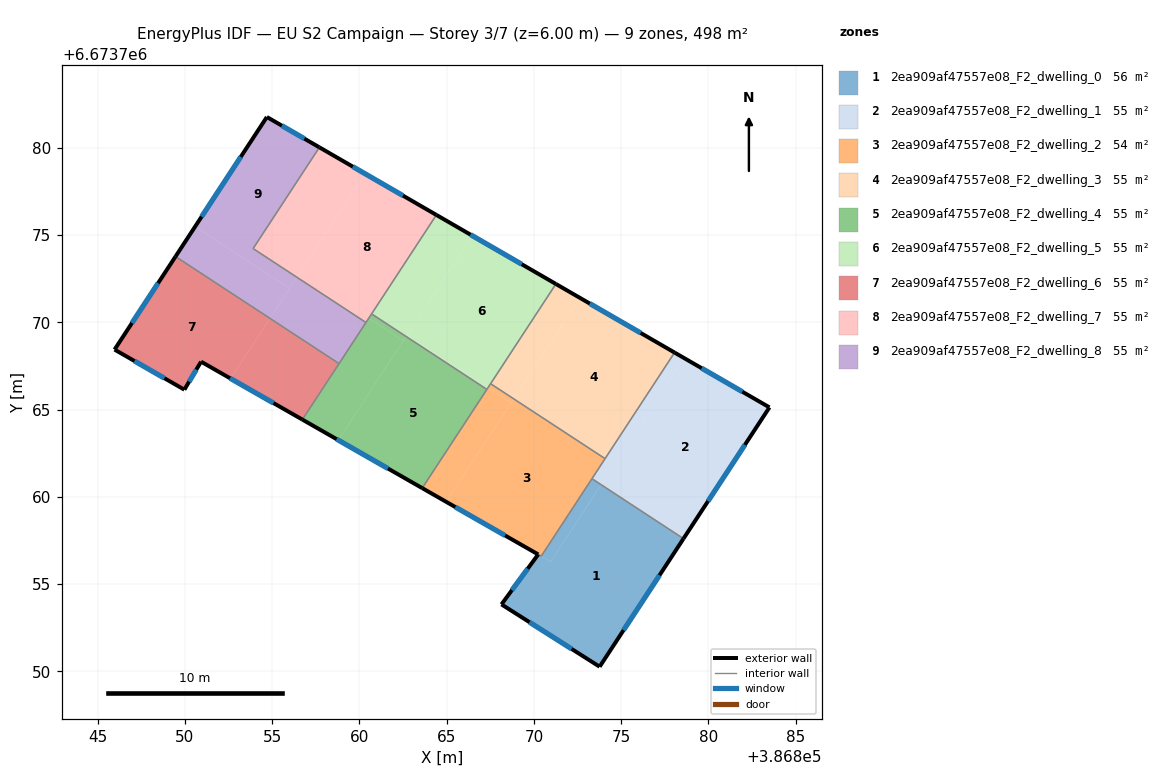
=== STOREY PLAN SPEC (per zone: floor XY polygon, exterior-wall plan segments, windows/doors) ===
zone 1: 2ea909af47557e08_F2_dwelling_0  (56.3 m²)
  floor: (386878.57, 6673757.60) (386873.77, 6673750.26) (386868.14, 6673753.83) (386870.25, 6673756.70) (386870.97, 6673756.28) (386873.86, 6673760.69)
  floor: (386873.86, 6673760.69) (386870.97, 6673756.28) (386870.25, 6673756.70) (386870.42, 6673756.60) (386873.33, 6673761.04)
  exterior wall: (386873.77, 6673750.26) – (386878.57, 6673757.60)  [8.8 m]
    window: (386875.14, 6673752.36) – (386877.20, 6673755.50)  [4.8 m²]
  exterior wall: (386868.14, 6673753.83) – (386873.77, 6673750.26)  [6.7 m]
    window: (386869.75, 6673752.81) – (386872.16, 6673751.28)  [3.7 m²]
  exterior wall: (386870.25, 6673756.70) – (386868.14, 6673753.83)  [3.6 m]
    window: (386869.65, 6673755.88) – (386868.74, 6673754.65)  [2.0 m²]
  interior walls: 3
zone 2: 2ea909af47557e08_F2_dwelling_1  (55.3 m²)
  floor: (386883.50, 6673765.12) (386878.58, 6673757.61) (386873.86, 6673760.70) (386878.61, 6673767.95)
  floor: (386878.58, 6673757.61) (386878.57, 6673757.60) (386873.86, 6673760.69) (386873.86, 6673760.70)
  floor: (386878.61, 6673767.95) (386873.86, 6673760.69) (386873.33, 6673761.04) (386878.06, 6673768.27)
  exterior wall: (386878.57, 6673757.60) – (386883.50, 6673765.12)  [9.0 m]
    window: (386879.98, 6673759.75) – (386882.09, 6673762.97)  [5.0 m²]
  exterior wall: (386883.50, 6673765.12) – (386878.06, 6673768.27)  [6.3 m]
    window: (386881.95, 6673766.02) – (386879.62, 6673767.37)  [3.5 m²]
  interior walls: 3
zone 3: 2ea909af47557e08_F2_dwelling_2  (54.2 m²)
  floor: (386868.69, 6673765.38) (386864.98, 6673759.71) (386863.60, 6673760.50) (386867.37, 6673766.25)
  floor: (386868.84, 6673765.61) (386868.69, 6673765.38) (386867.37, 6673766.25) (386867.52, 6673766.48)
  floor: (386874.08, 6673762.18) (386870.42, 6673756.60) (386864.98, 6673759.71) (386868.84, 6673765.61)
  exterior wall: (386863.60, 6673760.50) – (386870.25, 6673756.70)  [7.7 m]
    window: (386865.50, 6673759.41) – (386868.35, 6673757.78)  [4.2 m²]
  interior walls: 6
zone 4: 2ea909af47557e08_F2_dwelling_3  (55.3 m²)
  floor: (386878.06, 6673768.27) (386874.08, 6673762.18) (386868.84, 6673765.61) (386872.63, 6673771.40)
  floor: (386872.63, 6673771.40) (386868.84, 6673765.61) (386867.52, 6673766.48) (386871.26, 6673772.20)
  exterior wall: (386878.06, 6673768.27) – (386871.26, 6673772.20)  [7.9 m]
    window: (386876.12, 6673769.39) – (386873.20, 6673771.07)  [4.3 m²]
  interior walls: 3
zone 5: 2ea909af47557e08_F2_dwelling_4  (55.3 m²)
  floor: (386867.30, 6673766.15) (386863.60, 6673760.50) (386858.79, 6673763.25) (386862.68, 6673769.18)
  floor: (386862.68, 6673769.18) (386862.51, 6673768.93) (386860.53, 6673770.23) (386860.70, 6673770.48)
  floor: (386862.51, 6673768.93) (386858.79, 6673763.25) (386856.73, 6673764.42) (386860.70, 6673770.48) (386860.53, 6673770.23)
  exterior wall: (386856.73, 6673764.42) – (386863.60, 6673760.50)  [7.9 m]
    window: (386858.69, 6673763.30) – (386861.64, 6673761.62)  [4.4 m²]
  interior walls: 5
zone 6: 2ea909af47557e08_F2_dwelling_5  (55.3 m²)
  floor: (386871.26, 6673772.20) (386867.37, 6673766.25) (386862.74, 6673769.28) (386866.46, 6673774.97)
  floor: (386866.46, 6673774.97) (386862.68, 6673769.18) (386860.70, 6673770.48) (386864.41, 6673776.15)
  floor: (386867.37, 6673766.25) (386867.30, 6673766.15) (386862.68, 6673769.18) (386862.74, 6673769.28)
  exterior wall: (386871.26, 6673772.20) – (386864.41, 6673776.15)  [7.9 m]
    window: (386869.30, 6673773.33) – (386866.37, 6673775.02)  [4.4 m²]
  interior walls: 4
zone 7: 2ea909af47557e08_F2_dwelling_6  (55.3 m²)
  floor: (386854.88, 6673770.22) (386852.62, 6673766.78) (386850.92, 6673767.74) (386849.97, 6673766.14) (386845.97, 6673768.44) (386849.46, 6673773.77)
  floor: (386858.83, 6673767.63) (386856.73, 6673764.42) (386852.62, 6673766.78) (386854.88, 6673770.22)
  exterior wall: (386849.97, 6673766.14) – (386850.92, 6673767.74)  [1.9 m]
    window: (386850.24, 6673766.60) – (386850.65, 6673767.29)  [1.0 m²]
  exterior wall: (386845.97, 6673768.44) – (386849.97, 6673766.14)  [4.6 m]
    window: (386847.11, 6673767.78) – (386848.83, 6673766.79)  [2.5 m²]
  exterior wall: (386849.46, 6673773.77) – (386845.97, 6673768.44)  [6.4 m]
    window: (386848.46, 6673772.25) – (386846.97, 6673769.96)  [3.5 m²]
  exterior wall: (386850.92, 6673767.74) – (386856.73, 6673764.42)  [6.7 m]
    window: (386852.58, 6673766.80) – (386855.07, 6673765.37)  [3.7 m²]
  interior walls: 2
zone 8: 2ea909af47557e08_F2_dwelling_7  (55.3 m²)
  floor: (386860.31, 6673778.52) (386856.42, 6673772.58) (386853.91, 6673774.22) (386857.71, 6673780.03)
  floor: (386864.41, 6673776.15) (386860.38, 6673769.99) (386856.42, 6673772.58) (386860.31, 6673778.52)
  exterior wall: (386864.41, 6673776.15) – (386857.71, 6673780.03)  [7.7 m]
    window: (386862.50, 6673777.26) – (386859.62, 6673778.92)  [4.3 m²]
  interior walls: 4
zone 9: 2ea909af47557e08_F2_dwelling_8  (55.3 m²)
  floor: (386857.71, 6673780.03) (386853.91, 6673774.22) (386856.42, 6673772.58) (386856.00, 6673771.94) (386850.59, 6673775.49) (386854.70, 6673781.77)
  floor: (386860.38, 6673769.99) (386858.83, 6673767.63) (386854.88, 6673770.22) (386856.42, 6673772.58)
  floor: (386856.00, 6673771.94) (386854.88, 6673770.22) (386849.46, 6673773.77) (386850.59, 6673775.49)
  exterior wall: (386854.70, 6673781.77) – (386849.46, 6673773.77)  [9.6 m]
    window: (386853.20, 6673779.48) – (386850.96, 6673776.05)  [5.3 m²]
  exterior wall: (386857.71, 6673780.03) – (386854.70, 6673781.77)  [3.5 m]
    window: (386856.85, 6673780.52) – (386855.56, 6673781.27)  [1.9 m²]
  interior walls: 4

=== DERIVED (storey summary) ===
Building: EU S2 Campaign
Storey: 3 of 7  (floor level z = 6.00 m)
Storey gross floor area: 497.6 m²
Zones on this storey: 9
  - 2ea909af47557e08_F2_dwelling_0: floor 56.3 m²; exterior wall 19.0 m (57.0 m²); 3 window(s) 10.5 m²; WWR 18.4%
  - 2ea909af47557e08_F2_dwelling_1: floor 55.3 m²; exterior wall 15.3 m (45.8 m²); 2 window(s) 8.4 m²; WWR 18.4%
  - 2ea909af47557e08_F2_dwelling_2: floor 54.2 m²; exterior wall 7.7 m (23.0 m²); 1 window(s) 4.2 m²; WWR 18.4%
  - 2ea909af47557e08_F2_dwelling_3: floor 55.3 m²; exterior wall 7.9 m (23.6 m²); 1 window(s) 4.3 m²; WWR 18.4%
  - 2ea909af47557e08_F2_dwelling_4: floor 55.3 m²; exterior wall 7.9 m (23.7 m²); 1 window(s) 4.4 m²; WWR 18.4%
  - 2ea909af47557e08_F2_dwelling_5: floor 55.3 m²; exterior wall 7.9 m (23.7 m²); 1 window(s) 4.4 m²; WWR 18.4%
  - 2ea909af47557e08_F2_dwelling_6: floor 55.3 m²; exterior wall 19.5 m (58.6 m²); 4 window(s) 10.8 m²; WWR 18.4%
  - 2ea909af47557e08_F2_dwelling_7: floor 55.3 m²; exterior wall 7.7 m (23.2 m²); 1 window(s) 4.3 m²; WWR 18.4%
  - 2ea909af47557e08_F2_dwelling_8: floor 55.3 m²; exterior wall 13.0 m (39.1 m²); 2 window(s) 7.2 m²; WWR 18.4%
Zone adjacency (shared interzone walls):
  - 2ea909af47557e08_F2_dwelling_0 ↔ 2ea909af47557e08_F2_dwelling_1
  - 2ea909af47557e08_F2_dwelling_0 ↔ 2ea909af47557e08_F2_dwelling_2
  - 2ea909af47557e08_F2_dwelling_1 ↔ 2ea909af47557e08_F2_dwelling_2
  - 2ea909af47557e08_F2_dwelling_1 ↔ 2ea909af47557e08_F2_dwelling_3
  - 2ea909af47557e08_F2_dwelling_2 ↔ 2ea909af47557e08_F2_dwelling_3
  - 2ea909af47557e08_F2_dwelling_2 ↔ 2ea909af47557e08_F2_dwelling_4
  - 2ea909af47557e08_F2_dwelling_2 ↔ 2ea909af47557e08_F2_dwelling_5
  - 2ea909af47557e08_F2_dwelling_3 ↔ 2ea909af47557e08_F2_dwelling_5
  - 2ea909af47557e08_F2_dwelling_4 ↔ 2ea909af47557e08_F2_dwelling_5
  - 2ea909af47557e08_F2_dwelling_4 ↔ 2ea909af47557e08_F2_dwelling_6
  - 2ea909af47557e08_F2_dwelling_4 ↔ 2ea909af47557e08_F2_dwelling_7
  - 2ea909af47557e08_F2_dwelling_4 ↔ 2ea909af47557e08_F2_dwelling_8
  - 2ea909af47557e08_F2_dwelling_5 ↔ 2ea909af47557e08_F2_dwelling_7
  - 2ea909af47557e08_F2_dwelling_6 ↔ 2ea909af47557e08_F2_dwelling_8
  - 2ea909af47557e08_F2_dwelling_7 ↔ 2ea909af47557e08_F2_dwelling_8